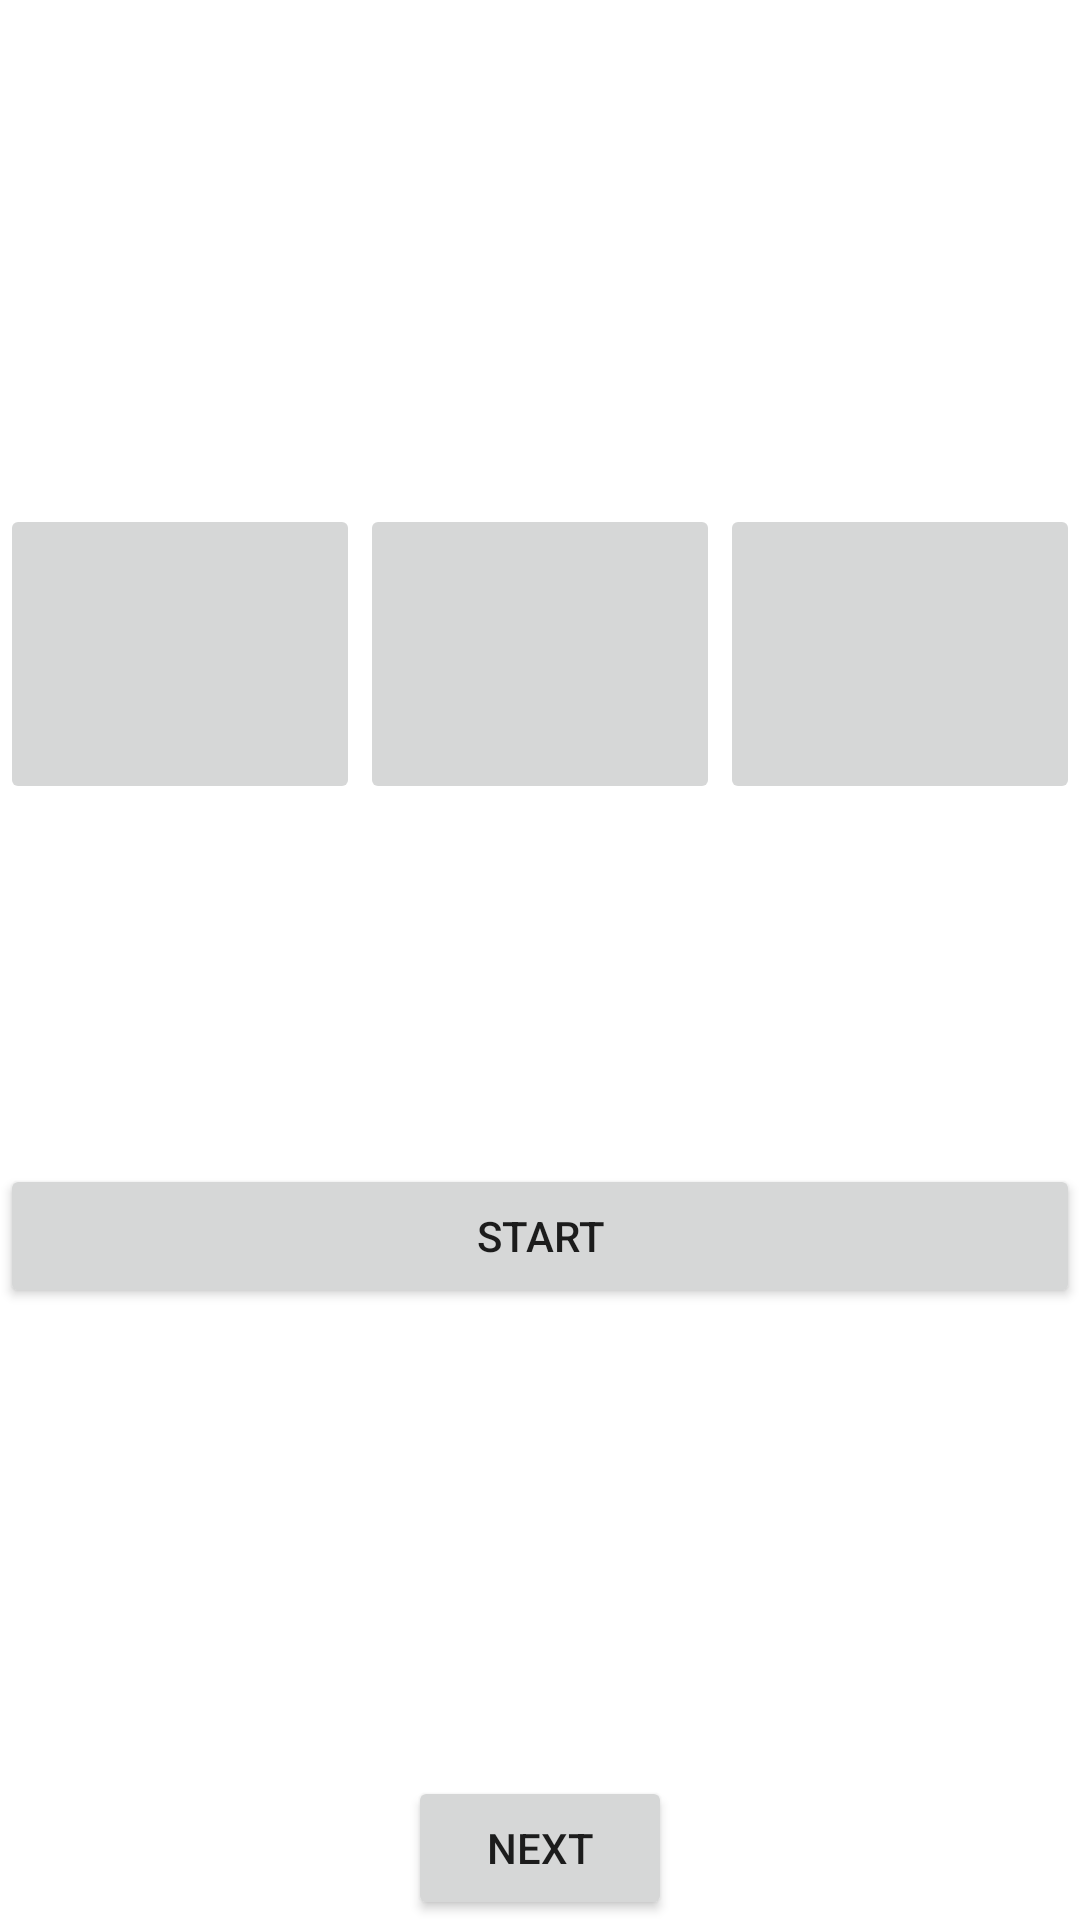

Layout XML and referenced resources for this Android screen:
<!-- AndroidManifest.xml: application theme Theme.EduKickstart -->
<!-- res/layout/fragment_memory_learn_image.xml -->
<?xml version="1.0" encoding="utf-8"?>
<LinearLayout xmlns:android="http://schemas.android.com/apk/res/android"
    xmlns:tools="http://schemas.android.com/tools"
    android:layout_width="match_parent"
    android:layout_height="match_parent"
    android:orientation="vertical"
    tools:context=".MemoryLearnImageFragment">

    <TextView
        android:id="@+id/timer"
        android:layout_width="match_parent"
        android:layout_height="wrap_content"
        android:gravity="center"
        android:layout_marginBottom="5dp"
        android:textSize="24sp"/>

    <ImageView
        android:id="@+id/image_view"
        android:layout_width="match_parent"
        android:layout_height="0dp"
        android:layout_weight="1"
        android:scaleType="fitCenter"
        tools:ignore="ContentDescription" />

    <TextView
        android:id="@+id/question_text_view"
        android:layout_width="match_parent"
        android:layout_height="wrap_content"
        android:textSize="20sp"/>

    <LinearLayout
        android:id="@+id/option_buttons"
        android:layout_width="match_parent"
        android:layout_height="100dp"
        android:orientation="horizontal"
        android:layout_marginTop="12dp"
        android:layout_marginBottom="40dp" >
        <ImageButton
            android:id="@+id/option_button_one"
            android:layout_width="0dp"
            android:layout_height="match_parent"
            android:layout_weight="1"
            android:scaleType="fitCenter"
            tools:ignore="ContentDescription" />
        <ImageButton
            android:id="@+id/option_button_two"
            android:layout_width="0dp"
            android:layout_height="match_parent"
            android:layout_weight="1"
            android:scaleType="fitCenter"
            tools:ignore="ContentDescription" />
        <ImageButton
            android:id="@+id/option_button_three"
            android:layout_width="0dp"
            android:layout_height="match_parent"
            android:layout_weight="1"
            android:scaleType="fitCenter"
            tools:ignore="ContentDescription" />
    </LinearLayout>

    <Button
        android:id="@+id/start_button"
        android:layout_width="match_parent"
        android:layout_height="wrap_content"
        android:text="@string/start"
        android:layout_marginTop="80dp"
        android:layout_marginBottom="140dp"/>

    <Button
        android:id="@+id/next_button"
        android:layout_width="wrap_content"
        android:layout_height="wrap_content"
        android:layout_gravity="center_horizontal"
        android:layout_marginTop="16dp"
        android:text="@string/next"/>

</LinearLayout>
<!-- resources referenced by this layout -->
<resources>
  <string name="next">Next</string>
  <string name="start">Start</string>
  <style name="Theme.EduKickstart" parent="Theme.MaterialComponents.DayNight.DarkActionBar">
          
          <item name="colorPrimary">@color/green_500</item>
          <item name="colorPrimaryVariant">@color/green_700</item>
          <item name="colorOnPrimary">@color/white</item>
          
          <item name="colorSecondary">@color/grey_200</item>
          <item name="colorSecondaryVariant">@color/grey_700</item>
          <item name="colorOnSecondary">@color/black</item>
          
          <item name="android:statusBarColor">?attr/colorPrimaryVariant</item>
          
      </style>
  <color name="green_500">#FF1EC108</color>
  <color name="green_700">#FF128C01</color>
  <color name="white">#FFFFFFFF</color>
  <color name="grey_200">#FFB7B7B7</color>
  <color name="grey_700">#FF8E8E8E</color>
  <color name="black">#FF000000</color>
</resources>
